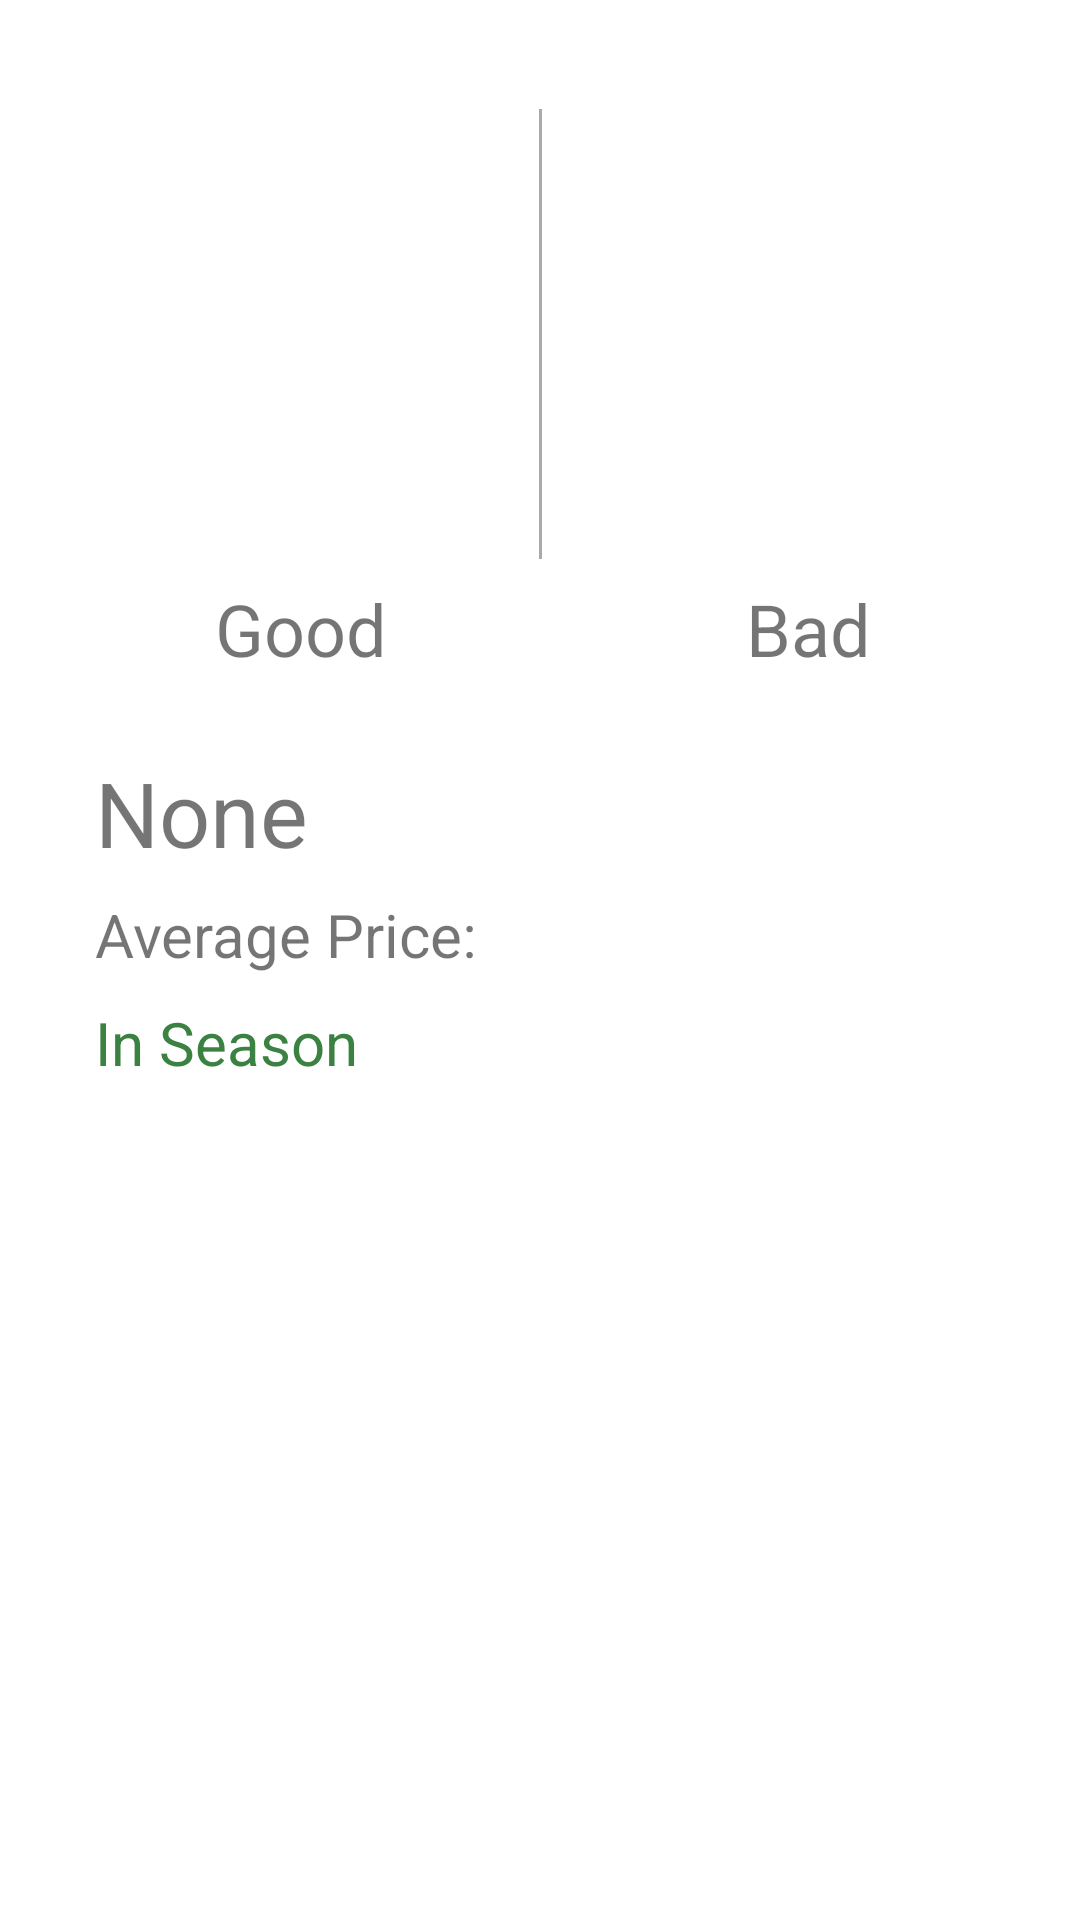

Here is an Android app screen rendered from its layout file. Give the layout XML and the strings, colors and styles it references.
<!-- AndroidManifest.xml: application theme AppTheme -->
<!-- res/layout/detail_activity.xml -->
<?xml version="1.0" encoding="utf-8"?>
<androidx.constraintlayout.widget.ConstraintLayout xmlns:android="http://schemas.android.com/apk/res/android"
    xmlns:app="http://schemas.android.com/apk/res-auto"
    xmlns:tools="http://schemas.android.com/tools"
    android:layout_width="match_parent"
    android:layout_height="match_parent"
    tools:context=".MainActivity">

    <ImageView
        android:id="@+id/BadImage"
        android:layout_width="150dp"
        android:layout_height="150dp"
        app:layout_constraintBottom_toBottomOf="parent"
        app:layout_constraintEnd_toEndOf="parent"
        app:layout_constraintHorizontal_bias="0.877"
        app:layout_constraintStart_toStartOf="parent"
        app:layout_constraintTop_toTopOf="parent"
        app:layout_constraintVertical_bias="0.074"
        app:srcCompat="@drawable/common_google_signin_btn_icon_dark" />

    <View
        android:layout_width="1dp"
        android:layout_height="150dp"
        android:background="@android:color/darker_gray"
        app:layout_constraintBottom_toBottomOf="parent"
        app:layout_constraintEnd_toEndOf="parent"
        app:layout_constraintStart_toStartOf="parent"
        app:layout_constraintTop_toTopOf="parent"
        app:layout_constraintVertical_bias="0.074" />

    <ImageView
        android:id="@+id/GoodImage"
        android:layout_width="150dp"
        android:layout_height="150dp"
        app:layout_constraintBottom_toBottomOf="parent"
        app:layout_constraintEnd_toEndOf="parent"
        app:layout_constraintHorizontal_bias="0.141"
        app:layout_constraintStart_toStartOf="parent"
        app:layout_constraintTop_toTopOf="parent"
        app:layout_constraintVertical_bias="0.074"
        app:srcCompat="@drawable/common_google_signin_btn_icon_dark" />

    <TextView
        android:id="@+id/goodText"
        android:layout_width="wrap_content"
        android:layout_height="wrap_content"
        android:text="Good"
        android:textSize="24sp"
        app:layout_constraintBottom_toBottomOf="parent"
        app:layout_constraintEnd_toEndOf="parent"
        app:layout_constraintHorizontal_bias="0.237"
        app:layout_constraintStart_toStartOf="parent"
        app:layout_constraintTop_toBottomOf="@+id/GoodImage"
        app:layout_constraintVertical_bias="0.017" />

    <TextView
        android:id="@+id/badText"
        android:layout_width="wrap_content"
        android:layout_height="wrap_content"
        android:text="Bad"
        android:textSize="24sp"
        app:layout_constraintBottom_toBottomOf="parent"
        app:layout_constraintEnd_toEndOf="parent"
        app:layout_constraintHorizontal_bias="0.781"
        app:layout_constraintStart_toStartOf="parent"
        app:layout_constraintTop_toBottomOf="@+id/BadImage"
        app:layout_constraintVertical_bias="0.017" />

    <TextView
        android:id="@+id/PriceText"
        android:layout_width="wrap_content"
        android:layout_height="wrap_content"
        android:text="Average Price: "
        android:textSize="20sp"
        app:layout_constraintBottom_toBottomOf="parent"
        app:layout_constraintEnd_toEndOf="parent"
        app:layout_constraintHorizontal_bias="0.0"
        app:layout_constraintStart_toStartOf="@+id/produceName"
        app:layout_constraintTop_toBottomOf="@+id/goodText"
        app:layout_constraintVertical_bias="0.187" />

    <TextView
        android:id="@+id/produceName"
        android:layout_width="wrap_content"
        android:layout_height="wrap_content"
        android:text="None"
        android:textSize="30sp"
        app:layout_constraintBottom_toBottomOf="parent"
        app:layout_constraintEnd_toEndOf="parent"
        app:layout_constraintHorizontal_bias="0.109"
        app:layout_constraintStart_toStartOf="parent"
        app:layout_constraintTop_toBottomOf="@+id/goodText"
        app:layout_constraintVertical_bias="0.067" />

    <TextView
        android:id="@+id/inSeasonText"
        android:layout_width="wrap_content"
        android:layout_height="wrap_content"
        android:text="In Season"
        android:textColor="@color/inSeasonColor"
        android:textSize="20sp"
        app:layout_constraintBottom_toBottomOf="parent"
        app:layout_constraintEnd_toEndOf="parent"
        app:layout_constraintHorizontal_bias="0.0"
        app:layout_constraintStart_toStartOf="@+id/PriceText"
        app:layout_constraintTop_toBottomOf="@+id/goodText"
        app:layout_constraintVertical_bias="0.28" />

</androidx.constraintlayout.widget.ConstraintLayout>
<!-- resources referenced by this layout -->
<resources>
  <color name="inSeasonColor">#3B8242</color>
  <style name="AppTheme" parent="Theme.MaterialComponents.Light">
          
          <item name="colorPrimary">@color/colorPrimary</item>
          <item name="colorPrimaryDark">@color/colorPrimaryDark</item>
          <item name="colorAccent">@color/colorAccent</item>
          <item name="font">@font/lato</item>
      </style>
  <color name="colorPrimary">#85D382</color>
  <color name="colorPrimaryDark">#00574B</color>
  <color name="colorAccent">#D81B60</color>
</resources>
